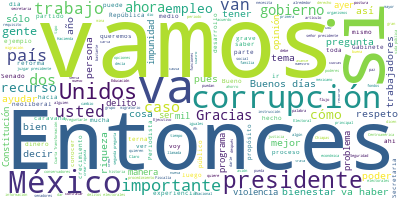

The table this chart was drawn from, first rows:
Participante, Texto, Sentimiento, Palabras, Dia, Mes, Anio
PRESIDENTE ANDRES MANUEL LOPEZ OBRADOR, Buenos días., 0.9384, 2, 28, 03, 2019
PRESIDENTE ANDRES MANUEL LOPEZ OBRADOR, El día de hoy vamos a informar sobre alg…, 0.5017, 51, 28, 03, 2019
PRESIDENTE ANDRES MANUEL LOPEZ OBRADOR, Nada ha dañado más a México que la desho…, 0.002609, 42, 28, 03, 2019
PRESIDENTE ANDRES MANUEL LOPEZ OBRADOR, Caminamos hacia el gran ideal de vivir e…, 0.9985, 18, 28, 03, 2019
PRESIDENTE ANDRES MANUEL LOPEZ OBRADOR, Por eso ayer fue un día especial. En el …, 0.04105, 49, 28, 03, 2019
PRESIDENTE ANDRES MANUEL LOPEZ OBRADOR, Ahora, a partir de esta reforma, de apro…, 0.1069, 34, 28, 03, 2019
PRESIDENTE ANDRES MANUEL LOPEZ OBRADOR, No sólo es, también se va a poder juzgar…, 0.01967, 33, 28, 03, 2019
PRESIDENTE ANDRES MANUEL LOPEZ OBRADOR, En la Constitución -si ponen la nota- de…, 0.01492, 25, 28, 03, 2019
PRESIDENTE ANDRES MANUEL LOPEZ OBRADOR, Luego, en las dos constituciones central…, 0.009652, 36, 28, 03, 2019
PRESIDENTE ANDRES MANUEL LOPEZ OBRADOR, En la Constitución federal, liberal, de …, 0.01818, 26, 28, 03, 2019
PRESIDENTE ANDRES MANUEL LOPEZ OBRADOR, Y en la Constitución del 17, tan importa…, 0.5902, 75, 28, 03, 2019
PRESIDENTE ANDRES MANUEL LOPEZ OBRADOR, Ahora, en la reforma al artículo 108, se…, 0.02161, 22, 28, 03, 2019
PRESIDENTE ANDRES MANUEL LOPEZ OBRADOR, Los nuevos delitos graves, que incluye h…, 0.0003592, 51, 28, 03, 2019
PRESIDENTE ANDRES MANUEL LOPEZ OBRADOR, Ahora se modifica el artículo, se reform…, 0.004965, 66, 28, 03, 2019
PRESIDENTE ANDRES MANUEL LOPEZ OBRADOR, Los senadores agregaron a nuestra inicia…, 0.05004, 50, 28, 03, 2019
PRESIDENTE ANDRES MANUEL LOPEZ OBRADOR, Este es un hecho histórico, este es un p…, 0.559, 21, 28, 03, 2019
PRESIDENTE ANDRES MANUEL LOPEZ OBRADOR, Esto es lo que queríamos darles a conoce…, 0.7445, 12, 28, 03, 2019
PRESIDENTE ANDRES MANUEL LOPEZ OBRADOR, Y ahora sí, por dónde comenzamos., 0.7157, 6, 28, 03, 2019
PRESIDENTE ANDRES MANUEL LOPEZ OBRADOR, Vamos en medio, la vez pasada fue la pri…, 0.7384, 10, 28, 03, 2019
PREGUNTA, Gracias, presidente. Buenos días, Esteba…, 0.4956, 9, 28, 03, 2019
PREGUNTA, Ayer en la tarde en el Senado de la Repú…, 0.01702, 92, 28, 03, 2019
PREGUNTA, ¿Qué opinión hay al respecto?, 0.4788, 5, 28, 03, 2019
PRESIDENTE ANDRES MANUEL LOPEZ OBRADOR, La opinión es que se va a seguir apoyand…, 0.446, 49, 28, 03, 2019
PREGUNTA, Porque ellos manifestaban que había una …, 0.01255, 26, 28, 03, 2019
PRESIDENTE ANDRES MANUEL LOPEZ OBRADOR, No, se está respondiendo legalmente., 0.04099, 5, 28, 03, 2019
PRESIDENTE ANDRES MANUEL LOPEZ OBRADOR, Lo que se encontró es que había irregula…, 0.02749, 24, 28, 03, 2019
PRESIDENTE ANDRES MANUEL LOPEZ OBRADOR, Entonces, para que no haya problemas, se…, 0.008679, 34, 28, 03, 2019
PRESIDENTE ANDRES MANUEL LOPEZ OBRADOR, Esto es un cambio y desde luego que a lo…, 0.0004421, 70, 28, 03, 2019
PRESIDENTE ANDRES MANUEL LOPEZ OBRADOR, El ciudadano no necesita tutela, es mayo…, 0.3769, 9, 28, 03, 2019
PRESIDENTE ANDRES MANUEL LOPEZ OBRADOR, Entonces, así se va a seguir actuando en…, 0.1733, 24, 28, 03, 2019
PRESIDENTE ANDRES MANUEL LOPEZ OBRADOR, Vamos en medio., 0.6743, 3, 28, 03, 2019
PREGUNTA, Buenos días, señor presidente. Augusto A…, 0.3995, 14, 28, 03, 2019
PREGUNTA, Tengo una pregunta muy sencilla, según e…, 0.5175, 53, 28, 03, 2019
PREGUNTA, Mi pregunta es la siguiente: ¿Existe alg…, 0.03611, 39, 28, 03, 2019
PREGUNTA, Gracias., 0.4418, 1, 28, 03, 2019
PRESIDENTE ANDRES MANUEL LOPEZ OBRADOR, Es muy buena tu pregunta, porque, en efe…, 0.5038, 48, 28, 03, 2019
PRESIDENTE ANDRES MANUEL LOPEZ OBRADOR, Ahora se está buscando que se incluya a …, 0.05638, 65, 28, 03, 2019
PRESIDENTE ANDRES MANUEL LOPEZ OBRADOR, En países que tienen buen nivel de creci…, 0.09661, 36, 28, 03, 2019
PRESIDENTE ANDRES MANUEL LOPEZ OBRADOR, Los jefes de Estado más importantes en e…, 0.5014, 49, 28, 03, 2019
PRESIDENTE ANDRES MANUEL LOPEZ OBRADOR, Aquí en México vamos a fomentar que se c…, 0.06215, 63, 28, 03, 2019
PRESIDENTE ANDRES MANUEL LOPEZ OBRADOR, Y en el caso del gobierno nuestro se les…, 0.5736, 32, 28, 03, 2019
PRESIDENTE ANDRES MANUEL LOPEZ OBRADOR, Entonces, así contesto tu pregunta, pero…, 0.0616, 36, 28, 03, 2019
PRESIDENTE ANDRES MANUEL LOPEZ OBRADOR, Vamos allá. Sí, ustedes, las tres., 0.7136, 6, 28, 03, 2019
PREGUNTA, ?Gracias, buenos días, presidente. Steph…, 0.1358, 9, 28, 03, 2019
PREGUNTA, El día ayer avanza la reforma educativa …, 0.01204, 55, 28, 03, 2019
PREGUNTA, Gracias., 0.4418, 1, 28, 03, 2019
PRESIDENTE ANDRES MANUEL LOPEZ OBRADOR, Mire, yo he dado instrucciones a Esteban…, 0.07514, 21, 28, 03, 2019
PRESIDENTE ANDRES MANUEL LOPEZ OBRADOR, Sí, ya hicimos lo más importante que es …, 0.1609, 53, 28, 03, 2019
PRESIDENTE ANDRES MANUEL LOPEZ OBRADOR, Entonces, no, no somos iguales, no somos…, 0.1042, 8, 28, 03, 2019
PRESIDENTE ANDRES MANUEL LOPEZ OBRADOR, Entonces, la instrucción que tiene el se…, 0.003438, 42, 28, 03, 2019
PRESIDENTE ANDRES MANUEL LOPEZ OBRADOR, Claro, no queremos venta de plazas, ni t…, 0.01139, 13, 28, 03, 2019
PRESIDENTE ANDRES MANUEL LOPEZ OBRADOR, Corrupción no, no se permite a nadie, au…, 0.01356, 39, 28, 03, 2019
PRESIDENTE ANDRES MANUEL LOPEZ OBRADOR, Pero en todo aquello que pueda significa…, 0.08218, 41, 28, 03, 2019
PRESIDENTE ANDRES MANUEL LOPEZ OBRADOR, Voy a pedirle a Esteban Moctezuma que ha…, 0.001697, 40, 28, 03, 2019
PRESIDENTE ANDRES MANUEL LOPEZ OBRADOR, Entonces, si hay dudas sobre algunas dis…, 0.7086, 20, 28, 03, 2019
PREGUNTA, Presidente y la segunda pregunta, estamo…, 0.008814, 48, 28, 03, 2019
PREGUNTA, Gracias., 0.4418, 1, 28, 03, 2019
PRESIDENTE ANDRES MANUEL LOPEZ OBRADOR, Están ya alrededor de 300 disponibles., 0.5795, 6, 28, 03, 2019
PRESIDENTE ANDRES MANUEL LOPEZ OBRADOR, Hay un proceso de verificación que pasa …, 0.02901, 39, 28, 03, 2019
PRESIDENTE ANDRES MANUEL LOPEZ OBRADOR, Son alrededor de 300., 0.646, 4, 28, 03, 2019
... 160 more rows
